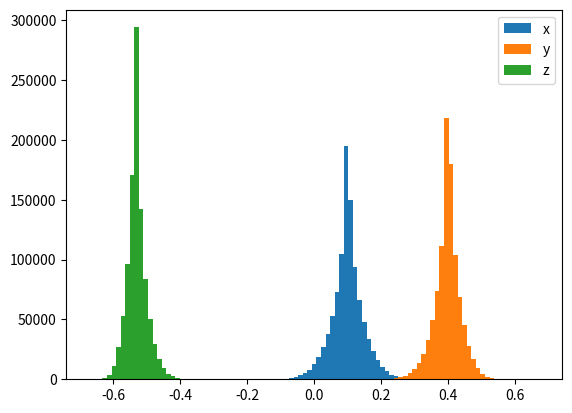

This figure's Python source:
import matplotlib.pyplot as plt
import numpy as np
from scipy.spatial.transform import Rotation as R

SIGMA = 0.1
SHAPE = 1000000

def randomize_rotate_uniform(vec):
    theta = np.arccos(vec[2] / np.linalg.norm(vec))
    phi = np.arctan2(vec[1], vec[0])
    rot_mat = np.matmul(
        np.array([[np.cos(-theta), 0, np.sin(-theta)], [0, 1, 0], [-np.sin(-theta), 0, np.cos(-theta)]]),
        np.array([[np.cos(-phi), -np.sin(-phi), 0], [np.sin(-phi), np.cos(-phi), 0], [0, 0, 1]])
    )
    vecs = []
    for i in range(SHAPE):
        theta = np.random.uniform() * 2 * np.pi
        phi = np.random.randn() * SIGMA
        displace = rot_mat.transpose()
        displace = np.matmul(displace, np.array([[np.cos(theta), -np.sin(theta), 0], [np.sin(theta), np.cos(theta), 0], [0, 0, 1]]))
        displace = np.matmul(displace, np.array([[1, 0, 0], [0, np.cos(phi), -np.sin(phi)], [0, np.sin(phi), np.cos(phi)]]))
        displace = np.matmul(displace, rot_mat)
        vecs.append(np.matmul(displace, vec))
    return np.array(vecs)

def randomize_rotate_uniform_err(vec, sigma):
    #Old method, with no covariance
    '''return np.sqrt(np.array([
            1/2 * np.sinh(sigma**2) * (np.cos(theta)**2 * np.cos(phi)**2 + np.sin(phi)**2) + (np.cosh(sigma**2) - 1) * np.cos(phi)**2 * np.sin(theta)**2,
            1/2 * np.sinh(sigma**2) * (np.cos(theta)**2 * np.sin(phi)**2 + np.cos(phi)**2) + (np.cosh(sigma**2) - 1) * np.sin(phi)**2 * np.sin(theta)**2,
            1/2 * np.sinh(sigma**2) * np.sin(theta)**2 + (np.cosh(sigma**2) - 1) * np.cos(theta)**2]))'''
    # New method, with covariance.
    diag = np.linalg.norm(vec)**2/4 * (1 - np.exp(-2 * sigma**2))
    const = 1/4 * (1 - np.exp(-sigma**2)) * (1 - 3 * np.exp(-sigma**2))
    return np.array([
            [diag + const * vec[0]**2, const * vec[0] * vec[1], const * vec[0] * vec[2]],
            [const * vec[0] * vec[1], diag + const * vec[1]**2, const * vec[1] * vec[2]],
            [const * vec[0] * vec[2], const * vec[1] * vec[2], diag + const * vec[2]**2]])

def display_one(vec):
    vecs = randomize_rotate_uniform(vec).transpose()
    bins = np.linspace(-np.linalg.norm(vec), np.linalg.norm(vec), 100)
    plt.hist(vecs[0], label='x', bins=bins)
    plt.hist(vecs[1], label='y', bins=bins)
    plt.hist(vecs[2], label='z', bins=bins)
    errs = randomize_rotate_uniform_err(vec, SIGMA)
    print(np.cov(vecs))
    print(errs)
    plt.legend()
    plt.show()


def display_all():
    phis = np.linspace(0, 2 * np.pi, 20)
    thetas = np.linspace(0.0001, np.pi, 10)
    x_unc = []
    y_unc = []
    z_unc = []
    for t in thetas:
        x_line = []
        y_line = []
        z_line = []
        for p in phis:
            vec = np.array([np.sin(t) * np.cos(p), np.sin(t) * np.sin(p), np.cos(t)])
            vecs = randomize_rotate_uniform(vec).transpose()
            err = randomize_rotate_uniform_err(t, p, SIGMA)
            x_line.append(np.std(vecs[0]) - err[0])
            y_line.append(np.std(vecs[1]) - err[1])
            z_line.append(np.std(vecs[2]) - err[2])
        x_unc.append(x_line)
        y_unc.append(y_line)
        z_unc.append(z_line)
    plt.figure()
    c = plt.pcolor(phis, thetas, x_unc)
    plt.xlabel("phi")
    plt.ylabel("theta")
    plt.title("X")
    plt.colorbar(c)
    plt.figure()
    c = plt.pcolor(phis, thetas, y_unc)
    plt.xlabel("phi")
    plt.ylabel("theta")
    plt.title("Y")
    plt.colorbar(c)
    plt.figure()
    c = plt.pcolor(phis, thetas, z_unc)
    plt.xlabel("phi")
    plt.ylabel("theta")
    plt.title("Z")
    plt.colorbar(c)
    plt.show()


if __name__ == "__main__":
    display_one([0.1, 0.4, -0.532151])
    #display_all()
